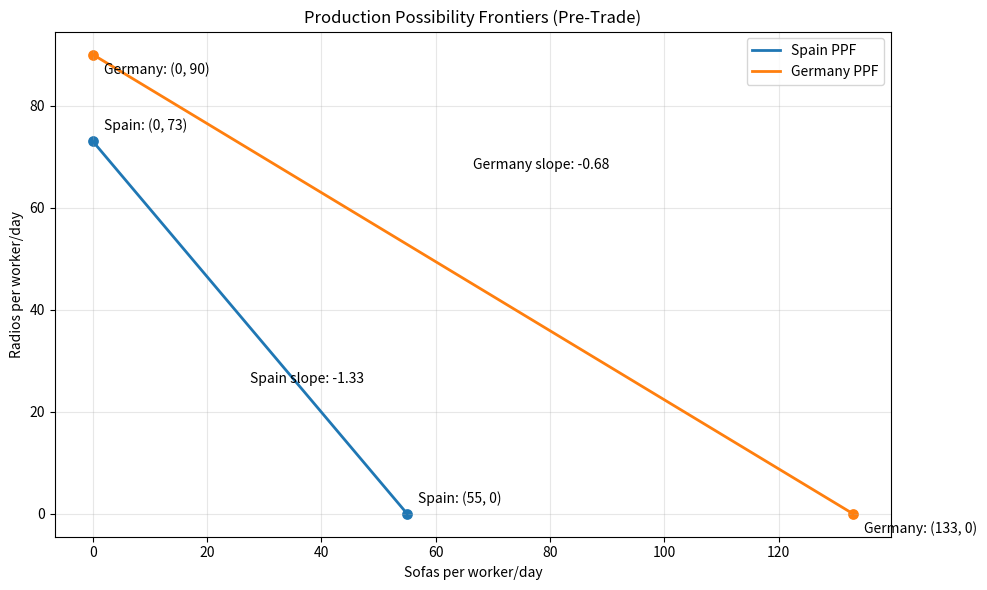

Source code (Python):
from __future__ import annotations

import argparse
from dataclasses import dataclass
from pathlib import Path
from typing import Dict, Tuple

import matplotlib.pyplot as plt
import numpy as np
import pandas as pd


@dataclass(frozen=True)
class CountryProduction:
    name: str
    good_1: float
    good_2: float

    def __post_init__(self) -> None:
        if self.good_1 <= 0 or self.good_2 <= 0:
            raise ValueError(f"{self.name} production values must be greater than zero.")


@dataclass(frozen=True)
class OpportunityCosts:
    good_1_in_good_2: float
    good_2_in_good_1: float


def calculate_opportunity_costs(country: CountryProduction) -> OpportunityCosts:
    return OpportunityCosts(
        good_1_in_good_2=country.good_2 / country.good_1,
        good_2_in_good_1=country.good_1 / country.good_2,
    )


def determine_comparative_advantage(
    country_a: CountryProduction,
    country_b: CountryProduction,
    costs_a: OpportunityCosts,
    costs_b: OpportunityCosts,
    good_1_name: str,
    good_2_name: str,
) -> Dict[str, str]:
    advantages: Dict[str, str] = {}

    if costs_a.good_1_in_good_2 < costs_b.good_1_in_good_2:
        advantages[good_1_name] = country_a.name
    elif costs_b.good_1_in_good_2 < costs_a.good_1_in_good_2:
        advantages[good_1_name] = country_b.name
    else:
        advantages[good_1_name] = "Tie"

    if costs_a.good_2_in_good_1 < costs_b.good_2_in_good_1:
        advantages[good_2_name] = country_a.name
    elif costs_b.good_2_in_good_1 < costs_a.good_2_in_good_1:
        advantages[good_2_name] = country_b.name
    else:
        advantages[good_2_name] = "Tie"

    return advantages


def mutually_beneficial_terms(
    country_a: CountryProduction,
    country_b: CountryProduction,
    costs_a: OpportunityCosts,
    costs_b: OpportunityCosts,
    good_1_name: str,
    good_2_name: str,
) -> Dict[str, str]:
    advantages = determine_comparative_advantage(
        country_a, country_b, costs_a, costs_b, good_1_name, good_2_name
    )

    if advantages[good_1_name] == "Tie" or advantages[good_2_name] == "Tie":
        return {"status": "No mutually beneficial range due to equal opportunity costs."}

    if advantages[good_1_name] == advantages[good_2_name]:
        return {
            "status": (
                "No mutually beneficial trade range because one country has comparative "
                "advantage in both goods."
            )
        }

    exporter_good_1 = country_a if advantages[good_1_name] == country_a.name else country_b
    importer_good_1 = country_b if exporter_good_1 == country_a else country_a

    exporter_cost_good_1 = (
        costs_a.good_1_in_good_2 if exporter_good_1 == country_a else costs_b.good_1_in_good_2
    )
    importer_cost_good_1 = (
        costs_b.good_1_in_good_2 if importer_good_1 == country_b else costs_a.good_1_in_good_2
    )

    exporter_cost_good_2 = (
        costs_a.good_2_in_good_1 if advantages[good_2_name] == country_a.name else costs_b.good_2_in_good_1
    )
    importer_cost_good_2 = (
        costs_b.good_2_in_good_1 if advantages[good_2_name] == country_a.name else costs_a.good_2_in_good_1
    )

    return {
        "status": "Mutually beneficial range exists.",
        f"{good_1_name} in terms of {good_2_name}": (
            f"{exporter_cost_good_1:.2f} < price < {importer_cost_good_1:.2f}"
        ),
        f"{good_2_name} in terms of {good_1_name}": (
            f"{exporter_cost_good_2:.2f} < price < {importer_cost_good_2:.2f}"
        ),
        "note": f"{exporter_good_1.name} should export {good_1_name}; {importer_good_1.name} should export {good_2_name}.",
    }


def create_ppf_plot(
    country_a: CountryProduction,
    country_b: CountryProduction,
    good_1_name: str,
    good_2_name: str,
    output_path: Path,
) -> None:
    try:
        x_a = np.linspace(0, country_a.good_1, 100)
        y_a = country_a.good_2 - (country_a.good_2 / country_a.good_1) * x_a

        x_b = np.linspace(0, country_b.good_1, 100)
        y_b = country_b.good_2 - (country_b.good_2 / country_b.good_1) * x_b

        plt.figure(figsize=(10, 6))
        plt.plot(x_a, y_a, label=f"{country_a.name} PPF", linewidth=2)
        plt.plot(x_b, y_b, label=f"{country_b.name} PPF", linewidth=2)

        plt.scatter([country_a.good_1, 0], [0, country_a.good_2], s=45)
        plt.scatter([country_b.good_1, 0], [0, country_b.good_2], s=45)

        plt.annotate(f"{country_a.name}: ({country_a.good_1:.0f}, 0)", (country_a.good_1, 0), xytext=(8, 8), textcoords="offset points")
        plt.annotate(f"{country_a.name}: (0, {country_a.good_2:.0f})", (0, country_a.good_2), xytext=(8, 8), textcoords="offset points")
        plt.annotate(f"{country_b.name}: ({country_b.good_1:.0f}, 0)", (country_b.good_1, 0), xytext=(8, -14), textcoords="offset points")
        plt.annotate(f"{country_b.name}: (0, {country_b.good_2:.0f})", (0, country_b.good_2), xytext=(8, -14), textcoords="offset points")

        plt.text(
            country_a.good_1 * 0.50,
            country_a.good_2 * 0.35,
            f"{country_a.name} slope: {-country_a.good_2 / country_a.good_1:.2f}",
        )
        plt.text(
            country_b.good_1 * 0.50,
            country_b.good_2 * 0.75,
            f"{country_b.name} slope: {-country_b.good_2 / country_b.good_1:.2f}",
        )

        plt.title("Production Possibility Frontiers (Pre-Trade)")
        plt.xlabel(f"{good_1_name} per worker/day")
        plt.ylabel(f"{good_2_name} per worker/day")
        plt.grid(alpha=0.3)
        plt.legend()
        plt.tight_layout()

        output_path.parent.mkdir(parents=True, exist_ok=True)
        plt.savefig(output_path, dpi=300)
        plt.close()
    except Exception as error:  # pragma: no cover - plotting backend failures are environment-specific
        raise RuntimeError(f"Failed to generate PPF plot: {error}") from error


def build_results_table(
    country_a: CountryProduction,
    country_b: CountryProduction,
    costs_a: OpportunityCosts,
    costs_b: OpportunityCosts,
    good_1_name: str,
    good_2_name: str,
) -> pd.DataFrame:
    return pd.DataFrame(
        {
            "Country": [country_a.name, country_b.name],
            f"OC({good_1_name}) in {good_2_name}": [
                round(costs_a.good_1_in_good_2, 2),
                round(costs_b.good_1_in_good_2, 2),
            ],
            f"OC({good_2_name}) in {good_1_name}": [
                round(costs_a.good_2_in_good_1, 2),
                round(costs_b.good_2_in_good_1, 2),
            ],
        }
    )


def run_analysis(
    country_a: CountryProduction,
    country_b: CountryProduction,
    good_1_name: str,
    good_2_name: str,
    output_plot_path: Path,
) -> Tuple[pd.DataFrame, Dict[str, str], Dict[str, str]]:
    costs_a = calculate_opportunity_costs(country_a)
    costs_b = calculate_opportunity_costs(country_b)

    results_table = build_results_table(country_a, country_b, costs_a, costs_b, good_1_name, good_2_name)
    advantages = determine_comparative_advantage(
        country_a, country_b, costs_a, costs_b, good_1_name, good_2_name
    )
    terms = mutually_beneficial_terms(
        country_a, country_b, costs_a, costs_b, good_1_name, good_2_name
    )

    create_ppf_plot(country_a, country_b, good_1_name, good_2_name, output_plot_path)

    return results_table, advantages, terms


def parse_args() -> argparse.Namespace:
    parser = argparse.ArgumentParser(
        description="Ricardian Trade & Comparative Advantage Analyzer"
    )
    parser.add_argument("--country-a", default="Spain", help="Name of country/region A")
    parser.add_argument("--country-b", default="Germany", help="Name of country/region B")
    parser.add_argument("--good-1", default="Sofas", help="Name of good 1")
    parser.add_argument("--good-2", default="Radios", help="Name of good 2")
    parser.add_argument("--a-good-1", type=float, default=55, help="Country A output of good 1")
    parser.add_argument("--a-good-2", type=float, default=73, help="Country A output of good 2")
    parser.add_argument("--b-good-1", type=float, default=133, help="Country B output of good 1")
    parser.add_argument("--b-good-2", type=float, default=90, help="Country B output of good 2")
    parser.add_argument(
        "--plot-path",
        default="ppf_pre_trade.png",
        help="File path for saved PPF chart",
    )
    return parser.parse_args()


def main() -> None:
    args = parse_args()

    try:
        country_a = CountryProduction(args.country_a, args.a_good_1, args.a_good_2)
        country_b = CountryProduction(args.country_b, args.b_good_1, args.b_good_2)

        results, advantages, terms = run_analysis(
            country_a,
            country_b,
            args.good_1,
            args.good_2,
            Path(args.plot_path),
        )

        print("\nRicardian Trade & Comparative Advantage Analyzer\n")
        print("Opportunity Costs (rounded to 2 decimals):")
        print(results.to_string(index=False))

        print("\nComparative Advantage:")
        for good, country in advantages.items():
            print(f"- {good}: {country}")

        print("\nMutually Beneficial Terms of Trade:")
        for key, value in terms.items():
            print(f"- {key}: {value}")

        print(f"\nPPF chart saved to: {Path(args.plot_path).resolve()}")
    except ValueError as error:
        raise SystemExit(f"Input error: {error}")
    except RuntimeError as error:
        raise SystemExit(f"Plot error: {error}")


if __name__ == "__main__":
    main()
